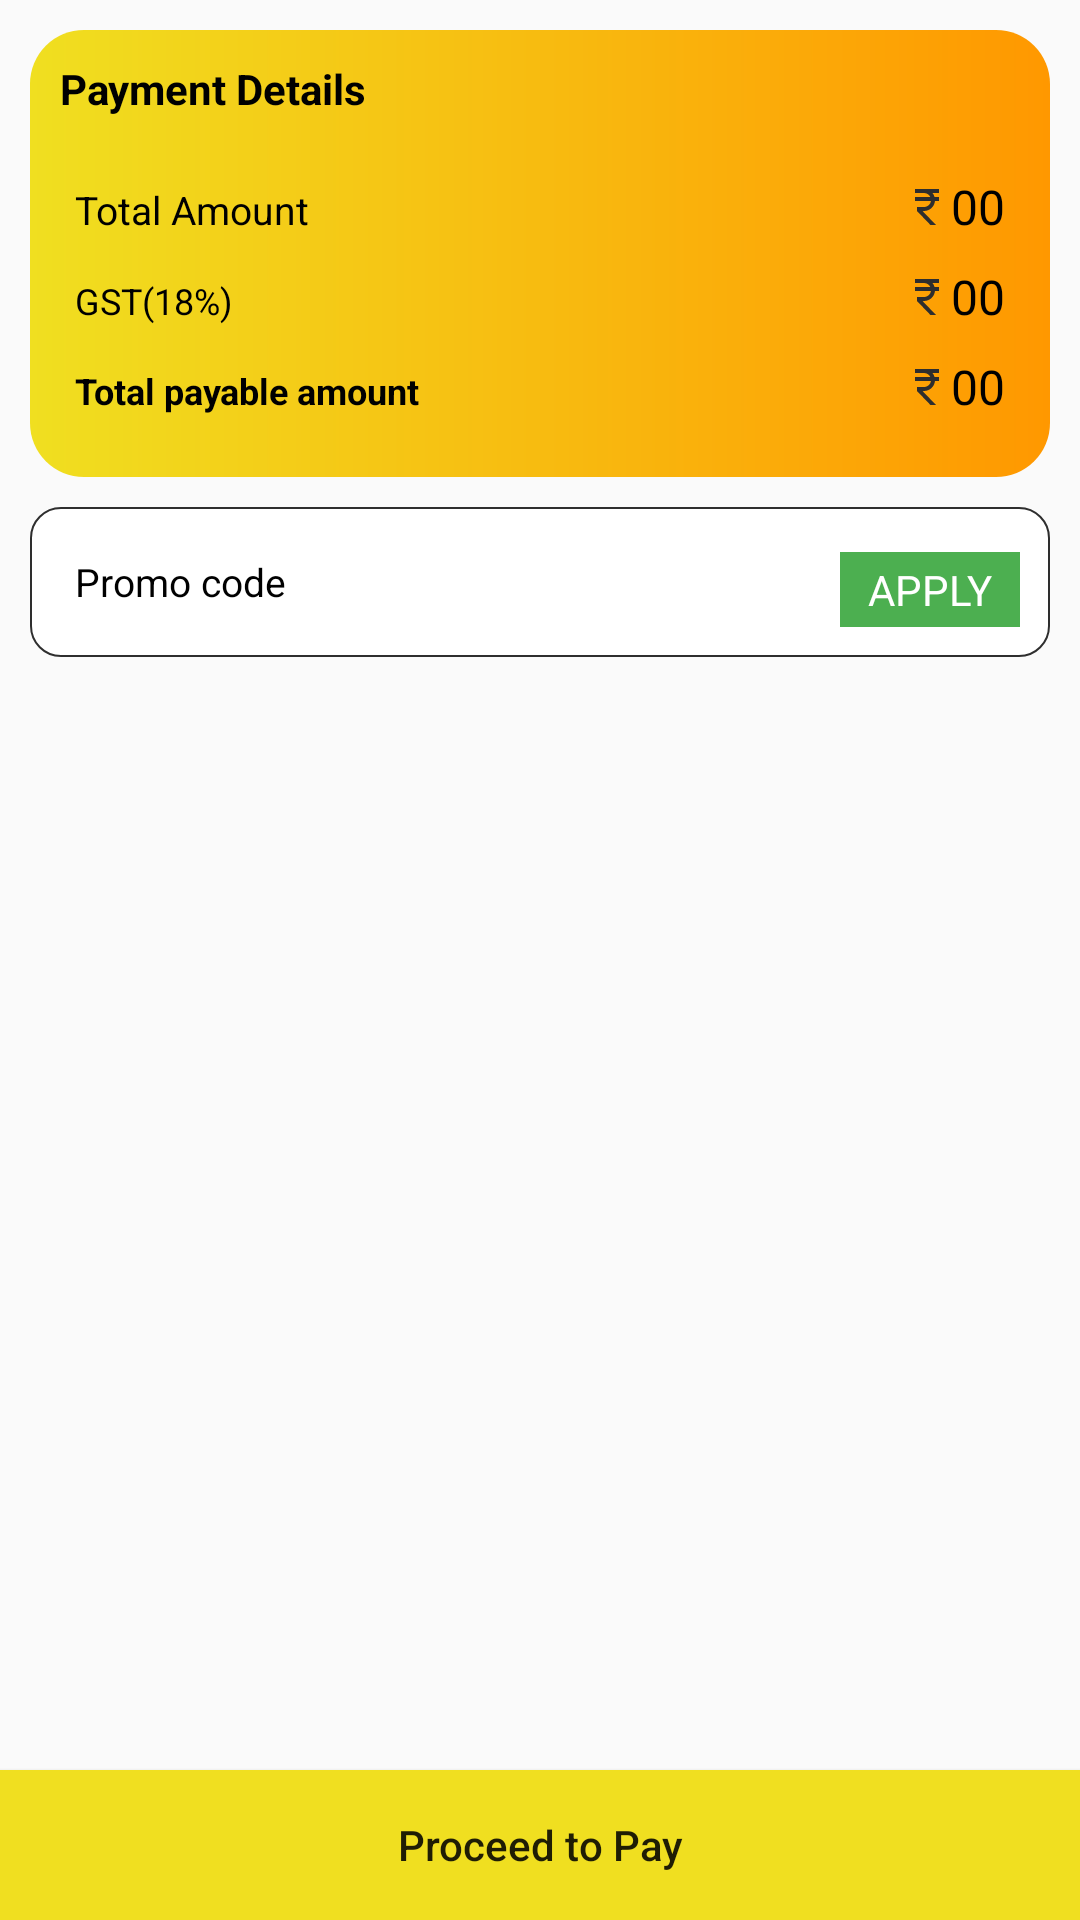

Android layout source for this screen:
<!-- AndroidManifest.xml: application theme Theme.AppCompat.Light -->
<!-- res/layout/activity_payment_information.xml -->
<?xml version="1.0" encoding="utf-8"?>
<FrameLayout xmlns:android="http://schemas.android.com/apk/res/android"
    xmlns:tools="http://schemas.android.com/tools"
    android:layout_width="match_parent"
    android:layout_height="match_parent"
    tools:context=".astrology.activity.PaymentInformation">

    <ScrollView
        android:layout_width="match_parent"
        android:layout_height="wrap_content">

        <RelativeLayout
            android:layout_width="match_parent"
            android:layout_height="wrap_content"
            android:layout_margin="10dp">


            <LinearLayout
                android:id="@+id/paymentTotalLayout"
                android:layout_width="match_parent"
                android:layout_height="wrap_content"
                android:background="@drawable/layout_bg"
                android:orientation="vertical"
                android:padding="10dp">

                <TextView
                    android:layout_width="wrap_content"
                    android:layout_height="wrap_content"
                    android:text="Payment Details"
                    android:textColor="@color/black"
                    android:textSize="14sp"
                    android:textStyle="bold" />

                <TableLayout
                    android:layout_width="match_parent"
                    android:layout_height="wrap_content"
                    android:layout_marginTop="10dp"
                    android:padding="5dp">

                    <TableRow>

                        <TextView
                            android:layout_width="wrap_content"
                            android:layout_height="30dp"
                            android:layout_weight="1"
                            android:gravity="center_vertical"
                            android:text="Total Amount"
                            android:textColor="@color/black"
                            android:textSize="13sp" />

                        <TextView
                            android:id="@+id/amount"
                            android:layout_width="wrap_content"
                            android:layout_height="30dp"
                            android:drawableLeft="@drawable/ic_baseline_currency_rupee_24"
                            android:gravity="center_vertical"
                            android:text="00"
                            android:textColor="@color/black"
                            android:textSize="16sp" />
                    </TableRow>

                    <TableRow>

                        <TextView
                            android:layout_width="wrap_content"
                            android:layout_height="30dp"
                            android:layout_weight="1"
                            android:gravity="center_vertical"
                            android:text="GST(18%)"
                            android:textColor="@color/black"
                            android:textSize="12sp" />

                        <TextView
                            android:id="@+id/gst"
                            android:layout_width="wrap_content"
                            android:layout_height="30dp"
                            android:drawableLeft="@drawable/ic_baseline_currency_rupee_24"
                            android:gravity="center_vertical"
                            android:text="00"
                            android:textColor="@color/black"
                            android:textSize="16sp" />
                    </TableRow>

                    <TableRow>

                        <TextView
                            android:layout_width="wrap_content"
                            android:layout_height="30dp"
                            android:layout_weight="1"
                            android:gravity="center_vertical"
                            android:text="Total payable amount"
                            android:textColor="@color/black"
                            android:textSize="12sp"
                            android:textStyle="bold" />

                        <TextView
                            android:id="@+id/totalAmount"
                            android:layout_width="wrap_content"
                            android:layout_height="30dp"
                            android:drawableLeft="@drawable/ic_baseline_currency_rupee_24"
                            android:gravity="center_vertical"
                            android:text="00"
                            android:textColor="@color/black"
                            android:textSize="16sp" />
                    </TableRow>
                </TableLayout>
            </LinearLayout>

            <com.google.android.material.textfield.TextInputEditText
                android:id="@+id/promoCode"
                android:layout_width="match_parent"
                android:layout_height="50dp"
                android:layout_below="@+id/paymentTotalLayout"
                android:layout_marginTop="10dp"
                android:background="@drawable/promo_bg"
                android:hint="Promo code"
                android:paddingStart="15dp"
                android:textColorHint="@color/black"
                android:textSize="13sp" />

            <TextView
                android:layout_width="60dp"
                android:layout_height="25dp"
                android:layout_below="@+id/paymentTotalLayout"
                android:layout_alignParentEnd="true"
                android:layout_marginTop="25dp"
                android:layout_marginEnd="10dp"
                android:background="@color/green"
                android:gravity="center"
                android:text="APPLY"
                android:textColor="@color/white" />
        </RelativeLayout>
    </ScrollView>

    <Button
        android:id="@+id/processToPay"
        android:layout_width="match_parent"
        android:layout_height="50dp"
        android:layout_gravity="bottom"
        android:background="@color/yellow"
        android:text="Proceed to Pay"
        android:textAllCaps="false" />
</FrameLayout>
<!-- resources referenced by this layout -->
<resources>
  <color name="black">#FF000000</color>
  <color name="green">#4CAF50</color>
  <color name="white">#FFFFFFFF</color>
  <color name="yellow">#f0df20</color>
  <!-- drawable ic_baseline_currency_rupee_24 (drawable) -->
  <vector xmlns:android="http://schemas.android.com/apk/res/android"
      android:width="16sp"
      android:height="16sp"
      android:tint="@color/grey1"
      android:viewportWidth="24"
      android:viewportHeight="24">
      <path
          android:fillColor="@android:color/white"
          android:pathData="M13.66,7C13.1,5.82 11.9,5 10.5,5L6,5V3h12v2l-3.26,0c0.48,0.58 0.84,1.26 1.05,2L18,7v2l-2.02,0c-0.25,2.8 -2.61,5 -5.48,5H9.77l6.73,7h-2.77L7,14v-2h3.5c1.76,0 3.22,-1.3 3.46,-3L6,9V7L13.66,7z" />
  </vector>
  <!-- drawable layout_bg (drawable) -->
  <?xml version="1.0" encoding="utf-8"?>
  <shape xmlns:android="http://schemas.android.com/apk/res/android"
      android:shape="rectangle">
      <corners android:radius="18dp" />
      <gradient
          android:endColor="#FF9800"
          android:startColor="@color/yellow" />
  </shape>
  <!-- drawable promo_bg (drawable) -->
  <?xml version="1.0" encoding="utf-8"?>
  <shape xmlns:android="http://schemas.android.com/apk/res/android"
      android:shape="rectangle">
      <solid android:color="@color/white" />
      <corners android:radius="10dp" />
  
      <stroke android:width="0.5dp"
          android:color="@color/grey1"/>
  </shape>
  <color name="grey1">#2E2E2E</color>
</resources>
